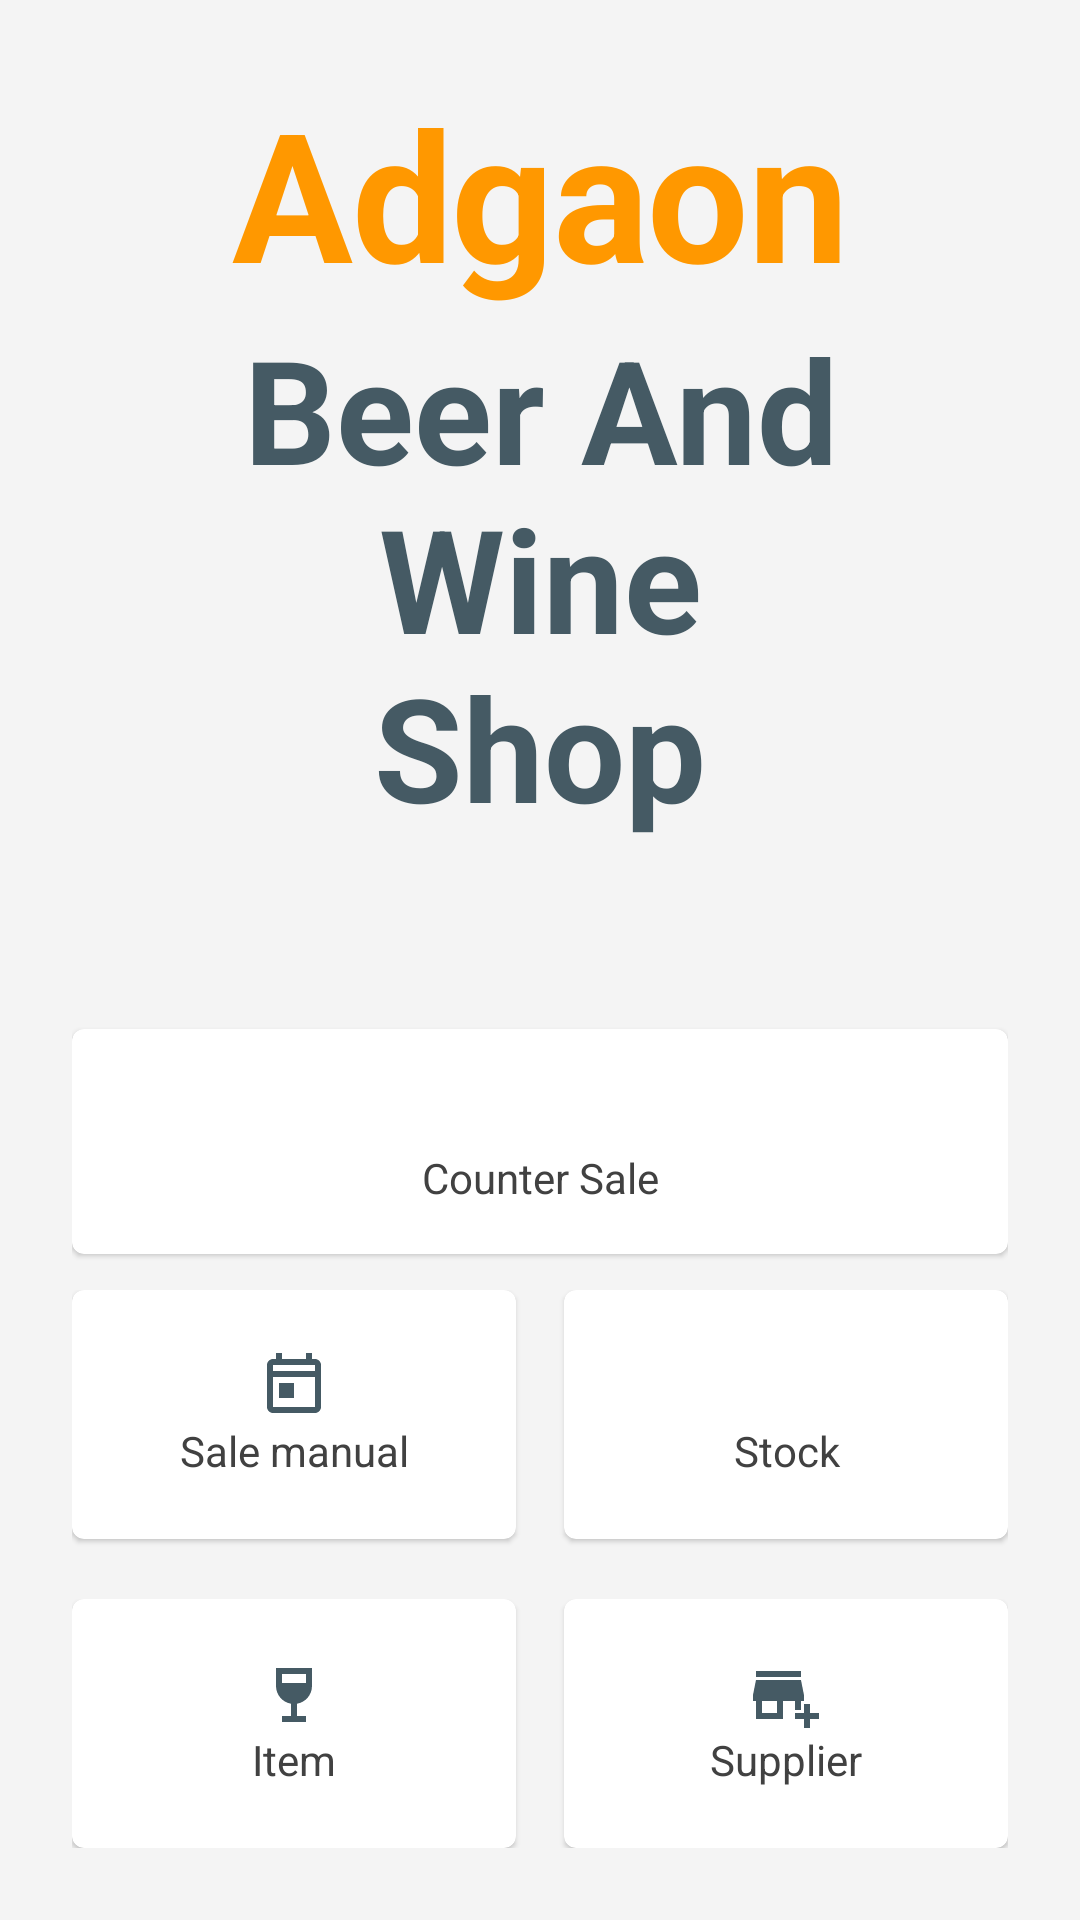

This screen was rendered from an Android layout file. Write that file and the resources it references.
<!-- AndroidManifest.xml: application theme AppTheme -->
<!-- res/layout/fragment_dashboard.xml -->
<?xml version="1.0" encoding="utf-8"?>
<androidx.appcompat.widget.LinearLayoutCompat xmlns:android="http://schemas.android.com/apk/res/android"
    xmlns:app="http://schemas.android.com/apk/res-auto"
    xmlns:tools="http://schemas.android.com/tools"
    style="@style/LayoutMatchParent.Padding"
    android:background="@color/lunar"
    android:orientation="vertical"
    tools:context=".dashboard.view.FragmentDashboard">

    <androidx.appcompat.widget.LinearLayoutCompat
        style="@style/LayoutSection"
        android:layout_weight="1"
        android:orientation="vertical">

        <androidx.appcompat.widget.AppCompatTextView
            style="@style/TextAppearance.MaterialComponents.Headline2"
            android:layout_width="match_parent"
            android:layout_height="wrap_content"
            android:gravity="center"
            android:text="@string/str_home_adgaon"
            android:textColor="@color/colorAccent"
            android:textStyle="bold"
            app:fontFamily="@font/dancing_script" />

        <androidx.appcompat.widget.AppCompatTextView
            style="@style/TextAppearance.MaterialComponents.Headline3"
            android:layout_width="match_parent"
            android:layout_height="wrap_content"
            android:gravity="center"
            android:text="@string/str_home_beer_and_wine"
            android:textColor="@color/colorPrimaryDark"
            android:textStyle="bold"
            app:fontFamily="@font/dancing_script" />
    </androidx.appcompat.widget.LinearLayoutCompat>

    <com.google.android.material.card.MaterialCardView
        android:id="@+id/cardSale"
        style="@style/LayoutSection">

        <androidx.appcompat.widget.LinearLayoutCompat
            style="@style/LayoutSection"
            android:layout_margin="@dimen/spacingHalf"
            android:gravity="center"
            android:orientation="vertical"
            android:padding="@dimen/spacingHalf">

            <androidx.appcompat.widget.AppCompatImageView
                style="@style/ImageViewHome"
                android:layout_marginTop="@dimen/spacing1x"
                app:srcCompat="@drawable/ic_baseline_qr_code_scanner"
                app:tint="@color/colorAccent" />

            <androidx.appcompat.widget.AppCompatTextView
                style="@style/TextBody"
                android:layout_marginBottom="@dimen/spacing1x"
                android:gravity="center_horizontal"
                android:text="@string/str_counter_sale" />
        </androidx.appcompat.widget.LinearLayoutCompat>
    </com.google.android.material.card.MaterialCardView>

    <androidx.appcompat.widget.LinearLayoutCompat
        style="@style/LayoutSection"
        android:layout_marginTop="@dimen/spacing1nHalf">

        <com.google.android.material.card.MaterialCardView
            android:id="@+id/cardSaleManual"
            style="@style/LayoutSection"
            android:layout_width="@dimen/zero_dp"
            android:layout_marginEnd="@dimen/spacing1x"
            android:layout_weight="1">

            <androidx.appcompat.widget.LinearLayoutCompat
                style="@style/LayoutSection"
                android:layout_margin="@dimen/spacing1x"
                android:gravity="center"
                android:orientation="vertical"
                android:padding="@dimen/spacingHalf">

                <androidx.appcompat.widget.AppCompatImageView
                    style="@style/ImageViewHome"
                    android:layout_marginTop="@dimen/spacing1x"
                    app:srcCompat="@drawable/ic_outline_today"
                    app:tint="@color/colorPrimaryDark" />

                <androidx.appcompat.widget.AppCompatTextView
                    style="@style/TextBody"
                    android:layout_marginBottom="@dimen/spacing1x"
                    android:gravity="center_horizontal"
                    android:text="@string/str_sale_manual" />
            </androidx.appcompat.widget.LinearLayoutCompat>
        </com.google.android.material.card.MaterialCardView>

        <com.google.android.material.card.MaterialCardView
            android:id="@+id/cardStock"
            style="@style/LayoutSection"
            android:layout_width="@dimen/zero_dp"
            android:layout_marginStart="@dimen/spacing1x"
            android:layout_marginBottom="@dimen/spacing1x"
            android:layout_weight="1">

            <androidx.appcompat.widget.LinearLayoutCompat
                style="@style/LayoutSection"
                android:layout_margin="@dimen/spacing1x"
                android:gravity="center"
                android:orientation="vertical"
                android:padding="@dimen/spacingHalf">

                <androidx.appcompat.widget.AppCompatImageView
                    style="@style/ImageViewHome"
                    android:layout_marginTop="@dimen/spacing1x"
                    app:srcCompat="@drawable/ic_baseline_local_grocery_store"
                    app:tint="@color/colorPrimaryDark" />

                <androidx.appcompat.widget.AppCompatTextView
                    style="@style/TextBody"
                    android:layout_marginBottom="@dimen/spacing1x"
                    android:gravity="center_horizontal"
                    android:text="@string/str_stock" />
            </androidx.appcompat.widget.LinearLayoutCompat>
        </com.google.android.material.card.MaterialCardView>
    </androidx.appcompat.widget.LinearLayoutCompat>

    <androidx.appcompat.widget.LinearLayoutCompat
        style="@style/LayoutSection"
        android:layout_marginTop="@dimen/spacing1nHalf">

        <com.google.android.material.card.MaterialCardView
            android:id="@+id/cardItem"
            style="@style/LayoutSection"
            android:layout_width="@dimen/zero_dp"
            android:layout_marginEnd="@dimen/spacing1x"
            android:layout_weight="1">

            <androidx.appcompat.widget.LinearLayoutCompat
                style="@style/LayoutSection"
                android:layout_margin="@dimen/spacing1x"
                android:gravity="center"
                android:orientation="vertical"
                android:padding="@dimen/spacingHalf">

                <androidx.appcompat.widget.AppCompatImageView
                    style="@style/ImageViewHome"
                    android:layout_marginTop="@dimen/spacing1x"
                    app:srcCompat="@drawable/ic_baseline_wine_bar"
                    app:tint="@color/colorPrimaryDark" />

                <androidx.appcompat.widget.AppCompatTextView
                    style="@style/TextBody"
                    android:layout_marginBottom="@dimen/spacing1x"
                    android:gravity="center_horizontal"
                    android:text="@string/str_item" />
            </androidx.appcompat.widget.LinearLayoutCompat>
        </com.google.android.material.card.MaterialCardView>

        <com.google.android.material.card.MaterialCardView
            android:id="@+id/cardSupplier"
            style="@style/LayoutSection"
            android:layout_width="@dimen/zero_dp"
            android:layout_marginStart="@dimen/spacing1x"
            android:layout_weight="1">

            <androidx.appcompat.widget.LinearLayoutCompat
                style="@style/LayoutSection"
                android:layout_margin="@dimen/spacing1x"
                android:gravity="center"
                android:orientation="vertical"
                android:padding="@dimen/spacingHalf">

                <androidx.appcompat.widget.AppCompatImageView
                    style="@style/ImageViewHome"
                    android:layout_marginTop="@dimen/spacing1x"
                    app:srcCompat="@drawable/ic_baseline_add_business"
                    app:tint="@color/colorPrimaryDark" />

                <androidx.appcompat.widget.AppCompatTextView
                    style="@style/TextBody"
                    android:layout_marginBottom="@dimen/spacing1x"
                    android:gravity="center_horizontal"
                    android:text="@string/str_supplier" />
            </androidx.appcompat.widget.LinearLayoutCompat>
        </com.google.android.material.card.MaterialCardView>
    </androidx.appcompat.widget.LinearLayoutCompat>
</androidx.appcompat.widget.LinearLayoutCompat>
<!-- resources referenced by this layout -->
<resources>
  <color name="colorAccent">#FF9800</color>
  <color name="colorPrimaryDark">#455A64</color>
  <color name="lunar">#f4f4f4</color>
  <dimen name="spacing1nHalf">12dp</dimen>
  <dimen name="spacing1x">8dp</dimen>
  <dimen name="spacingHalf">4dp</dimen>
  <dimen name="zero_dp">0dp</dimen>
  <!-- drawable ic_baseline_wine_bar (drawable) -->
  <vector xmlns:android="http://schemas.android.com/apk/res/android"
      android:width="24dp"
      android:height="24dp"
      android:viewportWidth="24"
      android:viewportHeight="24"
      android:tint="?attr/colorControlNormal">
      <path
          android:fillColor="@android:color/white"
          android:pathData="M6,3l0,6c0,2.97 2.16,5.43 5,5.91V19H8v2h8v-2h-3v-4.09c2.84,-0.48 5,-2.94 5,-5.91l0,-6H6zM16,8H8l0,-3h8C16,5 16,8 16,8z" />
  </vector>
  <!-- drawable ic_outline_today (drawable) -->
  <vector xmlns:android="http://schemas.android.com/apk/res/android"
      android:width="24dp"
      android:height="24dp"
      android:viewportWidth="24"
      android:viewportHeight="24"
      android:tint="?attr/colorControlNormal">
      <path
          android:fillColor="@android:color/white"
          android:pathData="M19,3h-1L18,1h-2v2L8,3L8,1L6,1v2L5,3c-1.11,0 -2,0.9 -2,2v14c0,1.1 0.89,2 2,2h14c1.1,0 2,-0.9 2,-2L21,5c0,-1.1 -0.9,-2 -2,-2zM19,19L5,19L5,9h14v10zM19,7L5,7L5,5h14v2zM7,11h5v5L7,16z" />
  </vector>
  <string name="str_counter_sale">Counter Sale</string>
  <string name="str_home_adgaon">Adgaon</string>
  <string name="str_home_beer_and_wine">Beer And Wine\nShop</string>
  <string name="str_item">Item</string>
  <string name="str_sale_manual">Sale manual</string>
  <string name="str_stock">Stock</string>
  <string name="str_supplier">Supplier</string>
  <style name="ImageViewHome">
          <item name="android:layout_width">@dimen/icon_24</item>
          <item name="android:layout_height">@dimen/icon_24</item>
      </style>
  <style name="LayoutMatchParent.Padding">
          <item name="android:padding">@dimen/spacing3x</item>
      </style>
  <style name="LayoutSection">
          <item name="android:layout_width">match_parent</item>
          <item name="android:layout_height">wrap_content</item>
      </style>
  <style name="TextBody" parent="font.minimal16">
          <item name="android:layout_width">match_parent</item>
          <item name="android:layout_height">wrap_content</item>
          <item name="android:textColor">@color/textSecondary</item>
          <item name="android:lineSpacingMultiplier">1.22</item>
      </style>
  <style name="AppTheme" parent="Theme.MaterialComponents.DayNight.DarkActionBar">
  
          
          <item name="colorPrimary">@color/colorPrimary</item>
          <item name="colorPrimaryVariant">@color/colorPrimaryDark</item>
          <item name="colorOnPrimary">@color/white</item>
  
          
          <item name="colorSecondary">@color/colorAccent</item>
          <item name="colorSecondaryVariant">@color/colorAccent</item>
          <item name="colorOnSecondary">@color/black</item>
  
          
          <item name="android:statusBarColor" tools:targetApi="l">?attr/colorPrimaryVariant</item>
  
          
  
      </style>
  <dimen name="icon_24">24dp</dimen>
  <dimen name="spacing3x">24dp</dimen>
  <color name="textSecondary">@color/charcoal</color>
  <color name="colorPrimary">#607D8B</color>
  <color name="white">#ffffff</color>
  <color name="black">#000000</color>
  <color name="charcoal">#414141</color>
</resources>
